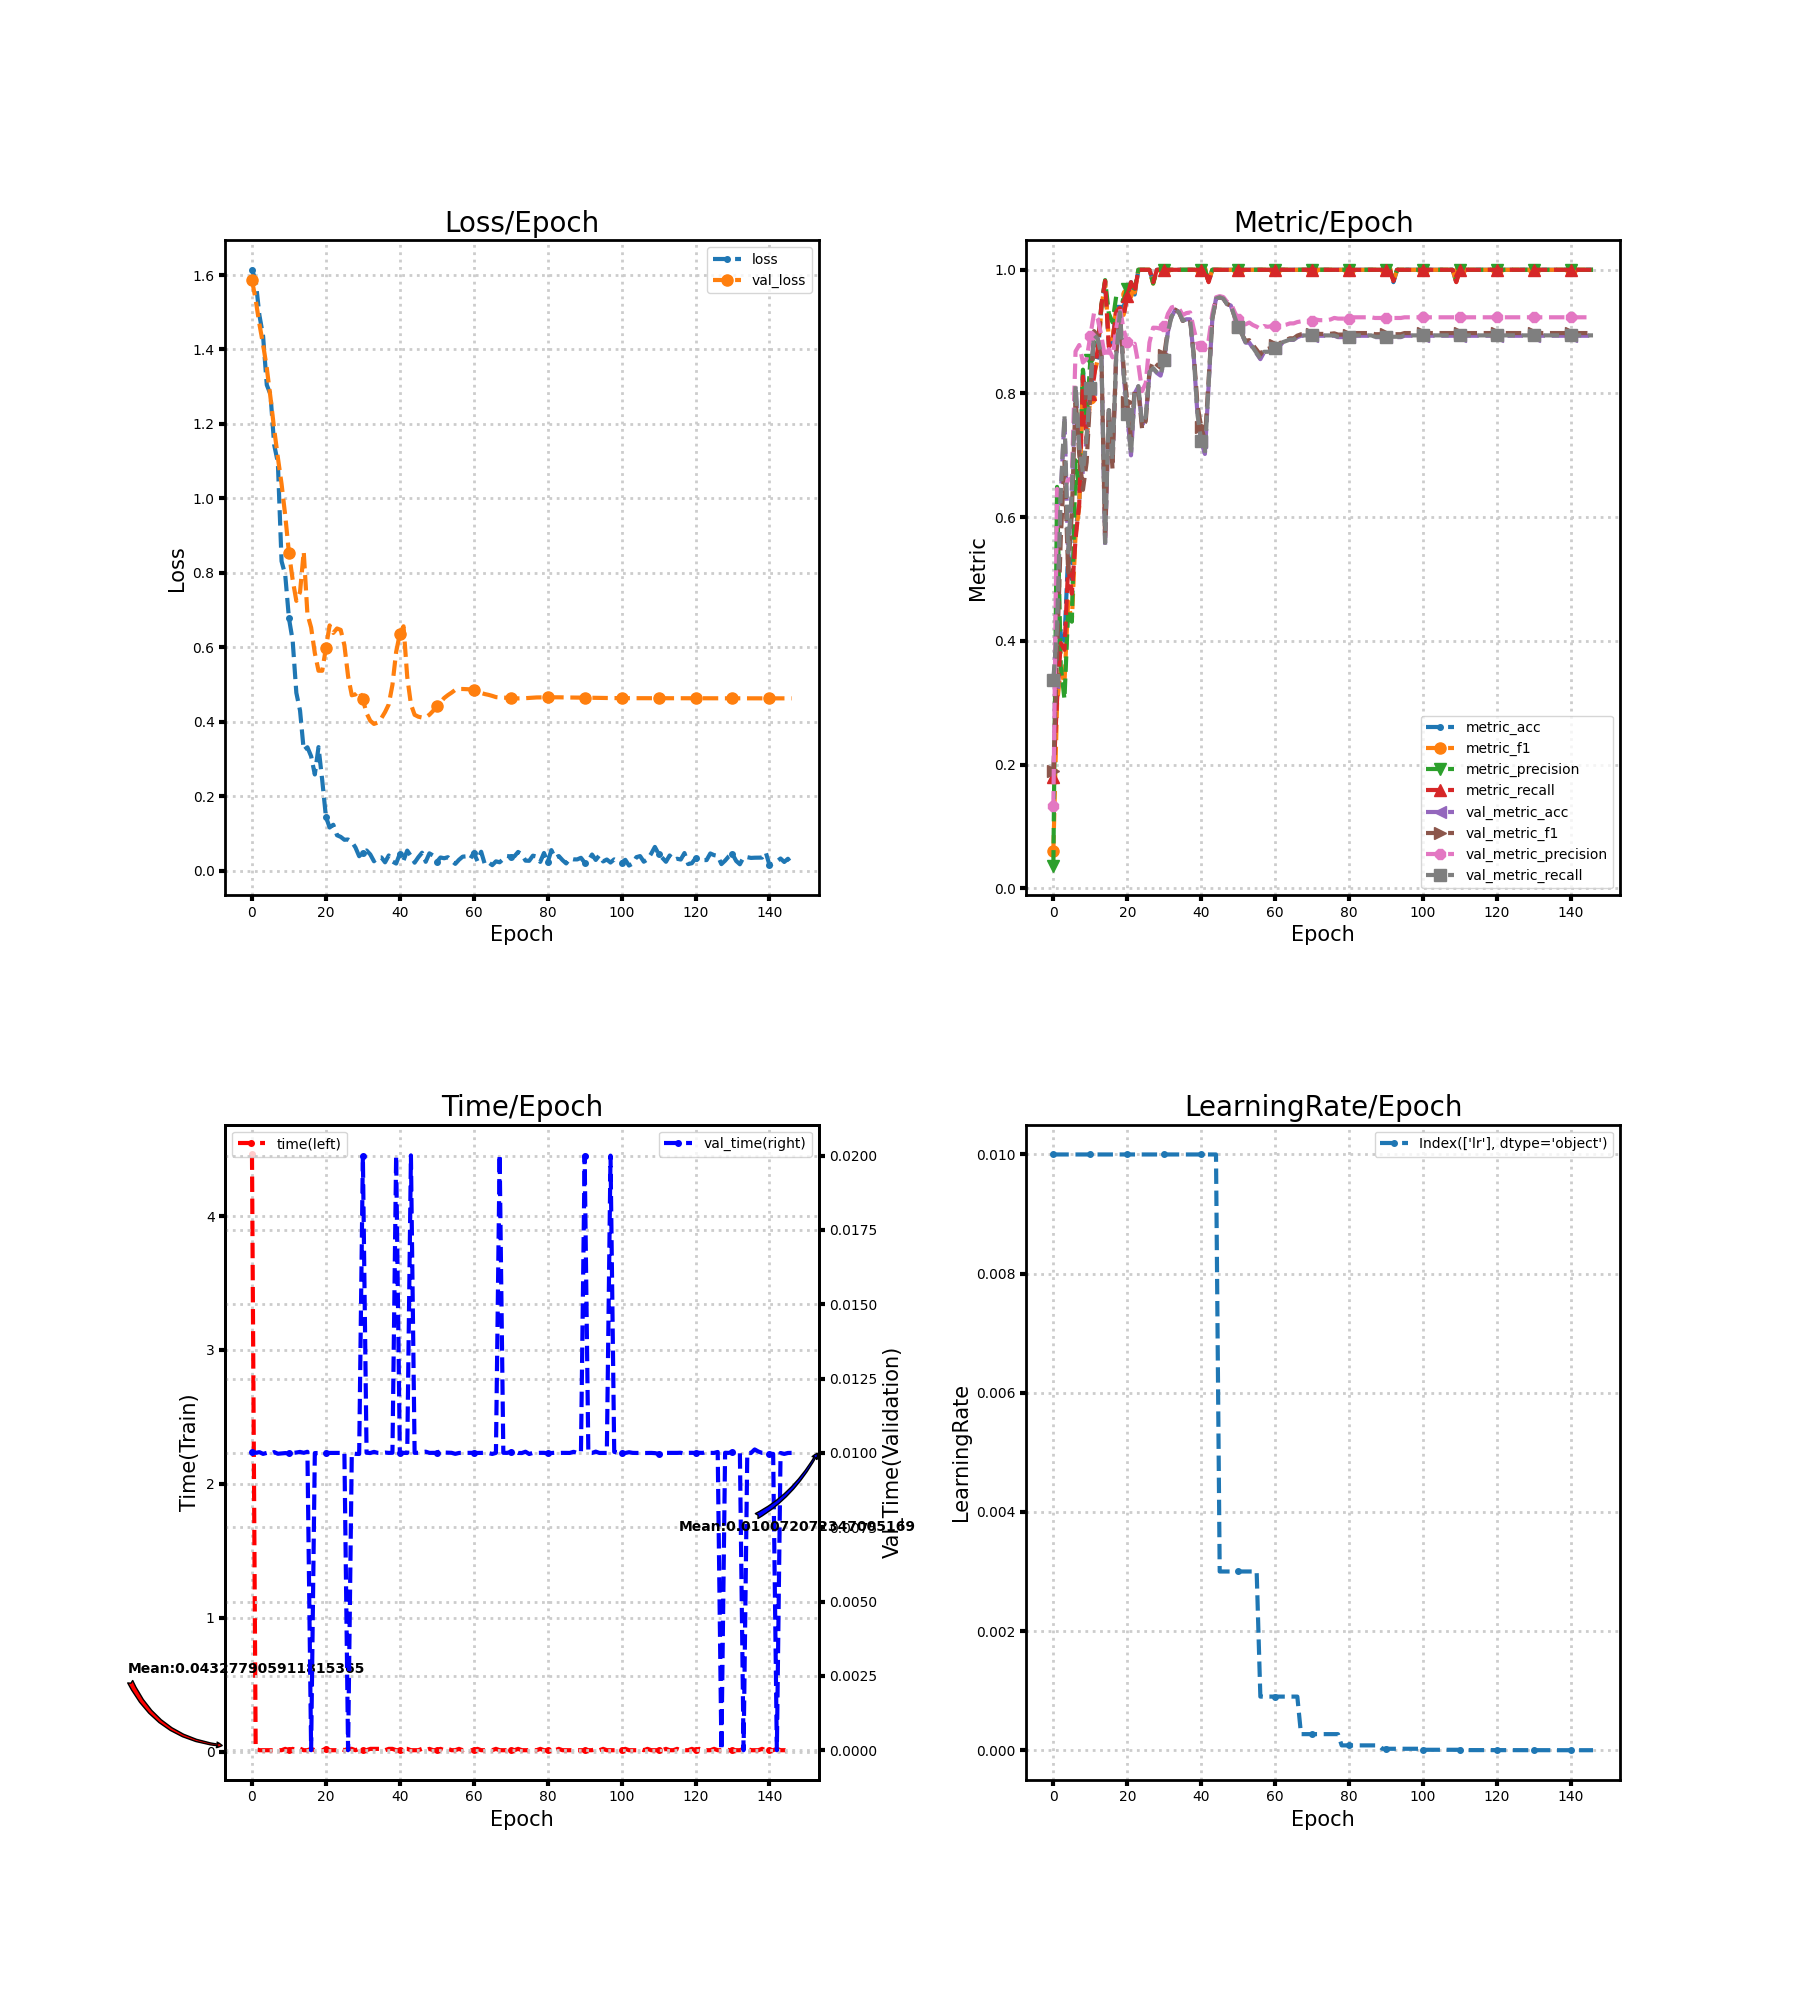

Values plotted in this chart, from the file beside it:
loss, metric_acc, metric_f1, metric_precision, metric_recall, time, lr, val_loss, val_metric_acc, val_metric_f1, val_metric_precision, val_metric_recall, val_time
1.614, 0.18, 0.06102, 0.03673, 0.18, 4.46, 0.01, 1.586, 0.3333, 0.1894, 0.1322, 0.3371, 0.01004
1.585, 0.32, 0.2989, 0.649, 0.305, 0.01996, 0.01, 1.533, 0.4178, 0.3787, 0.6457, 0.4209, 0.01
1.493, 0.42, 0.3537, 0.359, 0.3964, 0.01, 0.01, 1.469, 0.6356, 0.5649, 0.6391, 0.6382, 0.01003
1.436, 0.4, 0.3316, 0.3059, 0.3855, 0.01003, 0.01, 1.414, 0.76, 0.6894, 0.6458, 0.7641, 0.009968
1.305, 0.54, 0.4637, 0.4486, 0.52, 0.009956, 0.01, 1.351, 0.54, 0.5108, 0.6601, 0.543, 0.01
1.28, 0.5, 0.432, 0.431, 0.4764, 0.01003, 0.01, 1.271, 0.64, 0.6077, 0.6632, 0.6439, 0.009974
1.144, 0.58, 0.5718, 0.6919, 0.5645, 0.01, 0.01, 1.187, 0.8111, 0.7937, 0.868, 0.8136, 0.01003
1.096, 0.62, 0.6163, 0.6424, 0.6218, 0.009997, 0.01, 1.11, 0.7111, 0.7009, 0.8783, 0.7141, 0.009972
0.8315, 0.84, 0.8233, 0.8385, 0.8273, 0.01002, 0.01, 1.039, 0.6689, 0.6442, 0.8502, 0.6726, 0.009982
0.7943, 0.74, 0.7256, 0.7581, 0.7223, 0.02003, 0.01, 0.9535, 0.7267, 0.6887, 0.856, 0.7307, 0.009995
0.678, 0.82, 0.7932, 0.854, 0.7986, 0.009985, 0.01, 0.8538, 0.8067, 0.8005, 0.8933, 0.8093, 0.009983
0.619, 0.84, 0.8308, 0.8833, 0.8255, 0.02004, 0.01, 0.7821, 0.8956, 0.9008, 0.9301, 0.8947, 0.009998
0.4779, 0.86, 0.8548, 0.8757, 0.8727, 0.01013, 0.01, 0.7249, 0.8889, 0.8935, 0.9206, 0.8884, 0.01001
0.4304, 0.94, 0.9386, 0.9433, 0.9436, 0.02144, 0.01, 0.7486, 0.86, 0.8619, 0.8926, 0.8604, 0.01003
0.324, 0.98, 0.9818, 0.9833, 0.9818, 0.01, 0.01, 0.8571, 0.5556, 0.5632, 0.8576, 0.5585, 0.01
0.3318, 0.88, 0.8865, 0.9294, 0.8755, 0.009967, 0.01, 0.6891, 0.7711, 0.7781, 0.8717, 0.7733, 0.01004
0.3076, 0.88, 0.8889, 0.9152, 0.8823, 0.01997, 0.01, 0.6533, 0.6889, 0.6782, 0.8585, 0.6921, 0.0
0.2587, 0.94, 0.9379, 0.9571, 0.9318, 0.01004, 0.01, 0.5849, 0.86, 0.8659, 0.9045, 0.8603, 0.009995
0.3322, 0.94, 0.9405, 0.951, 0.9386, 0.01, 0.01, 0.5373, 0.9311, 0.9315, 0.9387, 0.9311, 0.009999
0.2435, 0.94, 0.927, 0.95, 0.925, 0.00997, 0.01, 0.5373, 0.8311, 0.843, 0.9032, 0.8318, 0.01
0.1455, 0.96, 0.9605, 0.9692, 0.9568, 0.02, 0.01, 0.5976, 0.7667, 0.7862, 0.8834, 0.7675, 0.01
0.1162, 0.98, 0.9777, 0.9778, 0.98, 0.01003, 0.01, 0.659, 0.7, 0.7268, 0.8757, 0.7015, 0.01
0.1237, 0.96, 0.9633, 0.9692, 0.9636, 0.009967, 0.01, 0.6388, 0.8, 0.807, 0.8804, 0.8009, 0.01
0.0955, 1.0, 1.0, 1.0, 1.0, 0.009998, 0.01, 0.6508, 0.8111, 0.8038, 0.8471, 0.812, 0.01
0.09115, 1.0, 1.0, 1.0, 1.0, 0.02003, 0.01, 0.6469, 0.7489, 0.7432, 0.8037, 0.751, 0.01
0.08335, 1.0, 1.0, 1.0, 1.0, 0.009967, 0.01, 0.606, 0.76, 0.7554, 0.8169, 0.7623, 0.01003
0.0841, 1.0, 1.0, 1.0, 1.0, 0.02, 0.01, 0.5222, 0.8333, 0.837, 0.8825, 0.8347, 0.0
0.0781, 0.98, 0.9777, 0.9778, 0.98, 0.02002, 0.01, 0.4714, 0.84, 0.852, 0.9064, 0.841, 0.009985
0.0626, 1.0, 1.0, 1.0, 1.0, 0.009997, 0.01, 0.4736, 0.8333, 0.8463, 0.9061, 0.8342, 0.009969
0.03912, 1.0, 1.0, 1.0, 1.0, 0.02003, 0.01, 0.4834, 0.8289, 0.8416, 0.9048, 0.8298, 0.009965
0.04895, 1.0, 1.0, 1.0, 1.0, 0.01, 0.01, 0.4602, 0.8533, 0.8628, 0.9089, 0.8539, 0.01999
0.05472, 1.0, 1.0, 1.0, 1.0, 0.01, 0.01, 0.4234, 0.9, 0.9046, 0.9289, 0.9001, 0.01001
0.04401, 1.0, 1.0, 1.0, 1.0, 0.02, 0.01, 0.4029, 0.9244, 0.9262, 0.9391, 0.9247, 0.009996
0.02561, 1.0, 1.0, 1.0, 1.0, 0.02, 0.01, 0.3945, 0.9356, 0.9354, 0.9409, 0.9358, 0.01004
0.03589, 1.0, 1.0, 1.0, 1.0, 0.01996, 0.01, 0.3979, 0.9311, 0.9307, 0.9372, 0.9312, 0.01
0.03605, 1.0, 1.0, 1.0, 1.0, 0.02, 0.01, 0.4097, 0.9178, 0.9173, 0.9269, 0.9178, 0.009998
0.02277, 1.0, 1.0, 1.0, 1.0, 0.01, 0.01, 0.4263, 0.92, 0.9192, 0.93, 0.9199, 0.01001
0.04121, 1.0, 1.0, 1.0, 1.0, 0.01998, 0.01, 0.4468, 0.92, 0.9191, 0.931, 0.92, 0.01
0.02502, 1.0, 1.0, 1.0, 1.0, 0.02, 0.01, 0.4994, 0.8578, 0.8622, 0.904, 0.8581, 0.01
0.01947, 1.0, 1.0, 1.0, 1.0, 0.01, 0.01, 0.5875, 0.7644, 0.7812, 0.88, 0.7652, 0.02
0.04568, 1.0, 1.0, 1.0, 1.0, 0.01, 0.01, 0.6366, 0.7222, 0.7455, 0.8769, 0.7235, 0.01
0.02804, 1.0, 1.0, 1.0, 1.0, 0.02, 0.01, 0.6567, 0.7022, 0.7245, 0.87, 0.7039, 0.01
0.05425, 0.98, 0.9808, 0.9833, 0.98, 0.02, 0.01, 0.5209, 0.8133, 0.8221, 0.8861, 0.8147, 0.009998
0.0397, 1.0, 1.0, 1.0, 1.0, 0.01, 0.01, 0.4471, 0.92, 0.9203, 0.9292, 0.9206, 0.02001
0.02187, 1.0, 1.0, 1.0, 1.0, 0.009991, 0.01, 0.4189, 0.9533, 0.9533, 0.9556, 0.9534, 0.01
0.03642, 1.0, 1.0, 1.0, 1.0, 0.01, 0.003, 0.4139, 0.9556, 0.9556, 0.9575, 0.9556, 0.01
0.04859, 1.0, 1.0, 1.0, 1.0, 0.02, 0.003, 0.4117, 0.9533, 0.9535, 0.9558, 0.9534, 0.01003
0.0242, 1.0, 1.0, 1.0, 1.0, 0.009969, 0.003, 0.4123, 0.9444, 0.9447, 0.948, 0.9445, 0.01004
0.04689, 1.0, 1.0, 1.0, 1.0, 0.01996, 0.003, 0.4192, 0.9422, 0.9423, 0.9459, 0.9424, 0.01
0.04115, 1.0, 1.0, 1.0, 1.0, 0.01, 0.003, 0.4294, 0.9244, 0.9246, 0.9323, 0.9248, 0.01
0.02415, 1.0, 1.0, 1.0, 1.0, 0.01, 0.003, 0.4425, 0.9067, 0.9073, 0.9197, 0.9073, 0.01
0.03576, 1.0, 1.0, 1.0, 1.0, 0.02004, 0.003, 0.4527, 0.8956, 0.8961, 0.9146, 0.8963, 0.01007
0.03372, 1.0, 1.0, 1.0, 1.0, 0.01001, 0.003, 0.4641, 0.8822, 0.8851, 0.9119, 0.883, 0.01001
0.03655, 1.0, 1.0, 1.0, 1.0, 0.02003, 0.003, 0.4718, 0.8822, 0.8862, 0.9147, 0.8829, 0.01001
0.02712, 1.0, 1.0, 1.0, 1.0, 0.009966, 0.003, 0.4784, 0.8733, 0.8782, 0.9106, 0.8741, 0.01
0.0187, 1.0, 1.0, 1.0, 1.0, 0.01003, 0.003, 0.4859, 0.8644, 0.8706, 0.908, 0.8652, 0.009969
0.02957, 1.0, 1.0, 1.0, 1.0, 0.02, 0.0009, 0.4882, 0.8556, 0.8626, 0.9044, 0.8564, 0.009999
0.03803, 1.0, 1.0, 1.0, 1.0, 0.01, 0.0009, 0.4883, 0.8667, 0.8724, 0.909, 0.8674, 0.01
0.03884, 1.0, 1.0, 1.0, 1.0, 0.02, 0.0009, 0.4879, 0.8667, 0.8721, 0.9079, 0.8674, 0.01
0.03118, 1.0, 1.0, 1.0, 1.0, 0.009999, 0.0009, 0.4873, 0.8689, 0.874, 0.9088, 0.8696, 0.01
... 87 more rows
